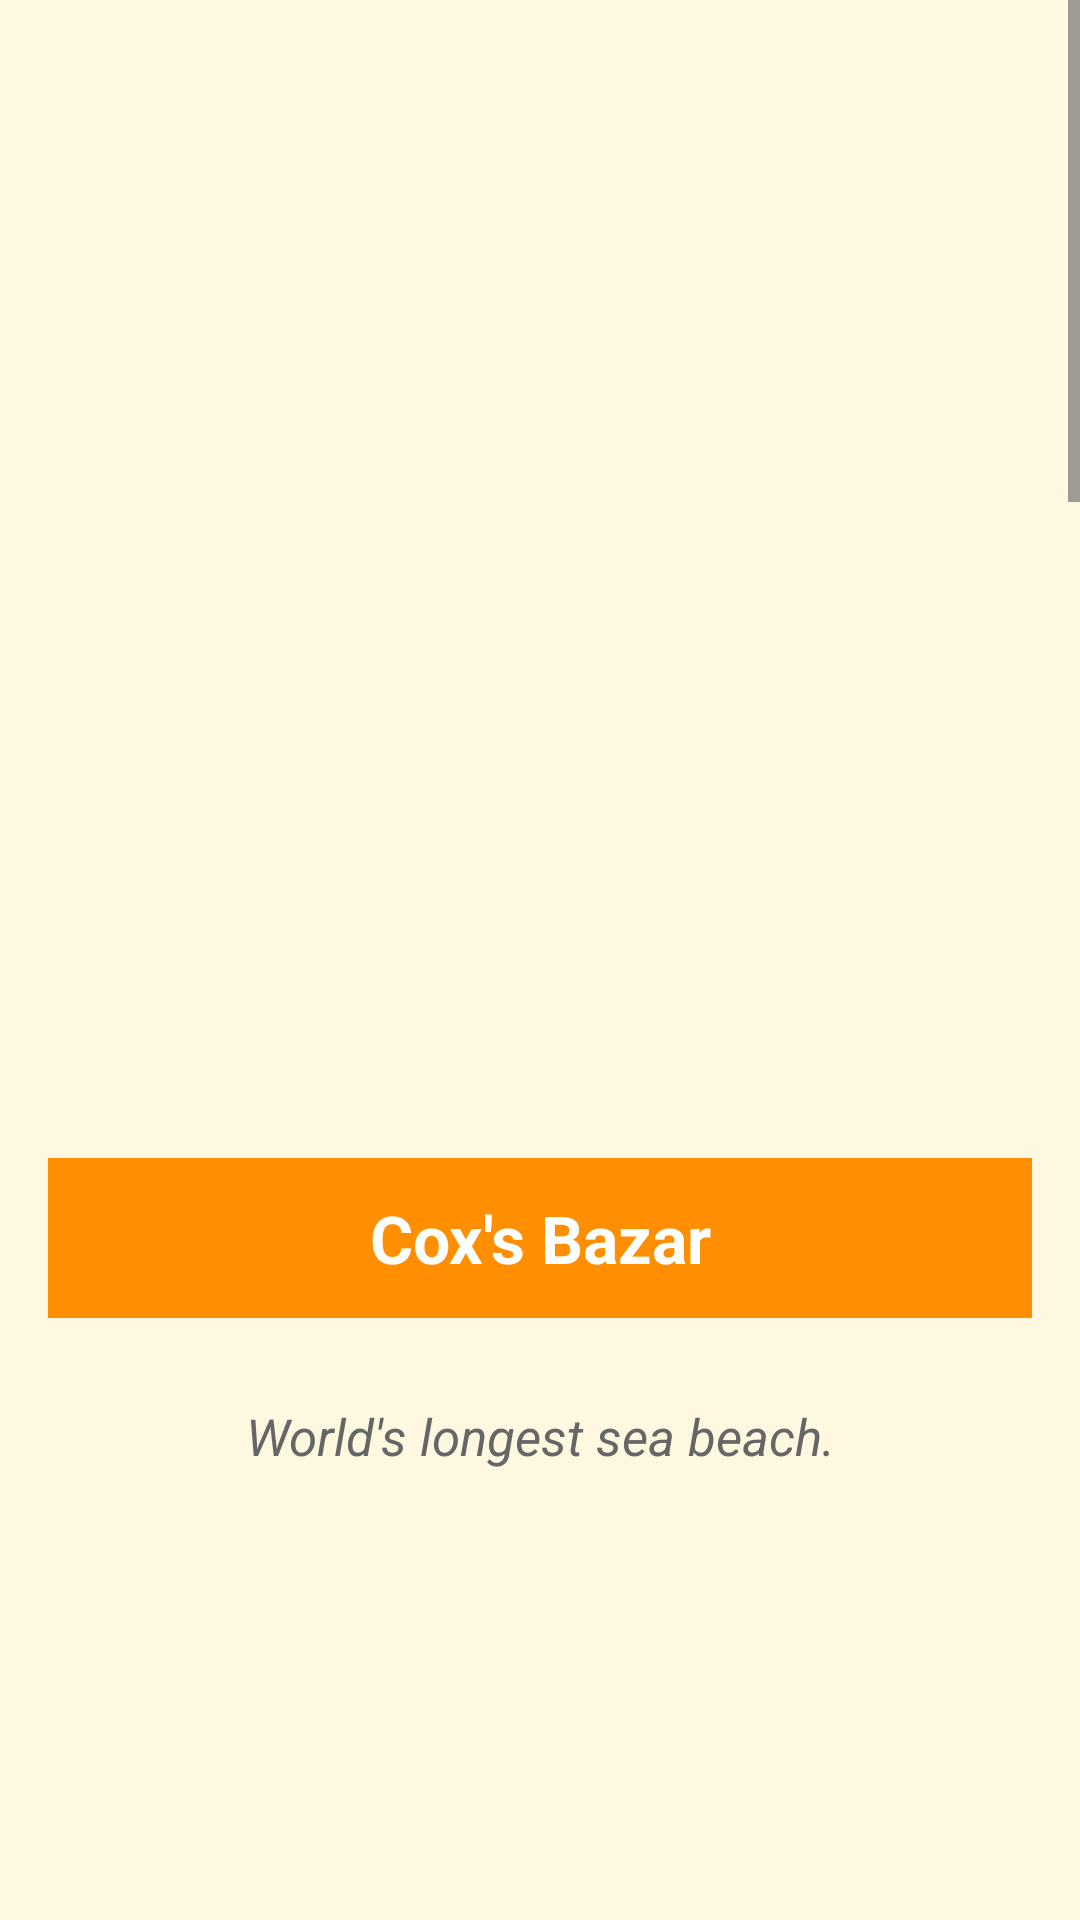

The Android layout XML behind this screen, and the referenced resources:
<!-- AndroidManifest.xml: application theme Theme.GlideLibraryPractice -->
<!-- res/layout/activity_details.xml -->
<?xml version="1.0" encoding="utf-8"?>
<ScrollView xmlns:android="http://schemas.android.com/apk/res/android"
    xmlns:app="http://schemas.android.com/apk/res-auto"
    xmlns:tools="http://schemas.android.com/tools"
    android:id="@+id/main"
    android:layout_width="match_parent"
    android:layout_height="match_parent"
    android:orientation="vertical"
    android:background="#FFF8E1"
    tools:context=".DetailsActivity">

    <LinearLayout
        android:layout_width="match_parent"
        android:layout_height="wrap_content"
        android:orientation="vertical">

    <ImageView
        android:id="@+id/coxsBazar"
        android:layout_marginTop="20dp"
        android:layout_width="match_parent"
        android:layout_height="350dp"
        android:src="@drawable/noimage"
        android:scaleType="centerCrop"
        />

        <TextView
            android:layout_width="match_parent"
            android:layout_height="wrap_content"
            android:text="Cox's Bazar"
            android:textSize="22sp"
            android:gravity="center"
            android:background="#FF8F00"
            android:textColor="#FFFFFF"
            android:layout_margin="16dp"
            android:padding="12dp"
            android:textStyle="bold"
            />

        <TextView
            android:layout_width="match_parent"
            android:layout_height="wrap_content"
            android:textSize="17sp"
            android:textColor="#666666"
            android:gravity="center"
            android:layout_marginTop="12dp"
            android:textStyle="italic"
            android:text="World's longest sea beach."
            />

        <ImageView
            android:id="@+id/sajekValley"
            android:layout_marginTop="20dp"
            android:layout_width="match_parent"
            android:layout_height="350dp"
            android:src="@drawable/noimage"
            android:scaleType="centerCrop"
            />

        <TextView
            android:layout_width="match_parent"
            android:layout_height="wrap_content"
            android:text="Sajek Valley"
            android:textSize="22sp"
            android:gravity="center"
            android:background="#FF8F00"
            android:textColor="#FFFFFF"
            android:layout_margin="16dp"
            android:padding="12dp"
            android:textStyle="bold"
            />

        <TextView
            android:layout_width="match_parent"
            android:layout_height="wrap_content"
            android:textSize="17sp"
            android:textColor="#666666"
            android:gravity="center"
            android:layout_marginTop="12dp"
            android:textStyle="italic"
            android:text="Beautiful hill station with stunning clouds."
            />

        <ImageView
            android:id="@+id/sundarBans"
            android:layout_marginTop="20dp"
            android:layout_width="match_parent"
            android:layout_height="350dp"
            android:src="@drawable/noimage"
            android:scaleType="centerCrop"
            />

        <TextView
            android:layout_width="match_parent"
            android:layout_height="wrap_content"
            android:text="Sundarbans"
            android:textSize="22sp"
            android:gravity="center"
            android:background="#FF8F00"
            android:textColor="#FFFFFF"
            android:layout_margin="16dp"
            android:padding="12dp"
            android:textStyle="bold"
            />

        <TextView
            android:layout_width="match_parent"
            android:layout_height="wrap_content"
            android:textSize="17sp"
            android:textColor="#666666"
            android:gravity="center"
            android:layout_marginTop="12dp"
            android:textStyle="italic"
            android:text="The world's largest mangrove forest."
            />

        <ImageView
            android:id="@+id/saintMartin"
            android:layout_marginTop="20dp"
            android:layout_width="match_parent"
            android:layout_height="350dp"
            android:src="@drawable/noimage"
            android:scaleType="centerCrop"
            />

        <TextView
            android:layout_width="match_parent"
            android:layout_height="wrap_content"
            android:text="Saint Martin"
            android:textSize="22sp"
            android:gravity="center"
            android:background="#FF8F00"
            android:textColor="#FFFFFF"
            android:layout_margin="16dp"
            android:padding="12dp"
            android:textStyle="bold"
            />

        <TextView
            android:layout_width="match_parent"
            android:layout_height="wrap_content"
            android:textSize="17sp"
            android:textColor="#666666"
            android:gravity="center"
            android:layout_marginTop="12dp"
            android:textStyle="italic"
            android:text="A beautiful coral island with clear blue water."
            />

        <ImageView
            android:layout_marginTop="20dp"
            android:id="@+id/Srimangal"
            android:layout_width="match_parent"
            android:layout_height="350dp"
            android:src="@drawable/noimage"
            android:scaleType="centerCrop"
            />

        <TextView
            android:layout_width="match_parent"
            android:layout_height="wrap_content"
            android:text="Srimangal"
            android:textSize="22sp"
            android:gravity="center"
            android:background="#FF8F00"
            android:textColor="#FFFFFF"
            android:layout_margin="16dp"
            android:padding="12dp"
            android:textStyle="bold"
            />

        <TextView
            android:layout_width="match_parent"
            android:layout_height="wrap_content"
            android:textSize="17sp"
            android:textColor="#666666"
            android:gravity="center"
            android:layout_marginTop="12dp"
            android:textStyle="italic"
            android:text="Famous for tea gardens and natural beauty."
            />
    </LinearLayout>

</ScrollView>
<!-- resources referenced by this layout -->
<resources>
  <style name="Theme.GlideLibraryPractice" parent="Base.Theme.GlideLibraryPractice" />
  <style name="Base.Theme.GlideLibraryPractice" parent="Theme.Material3.DayNight.NoActionBar">
          
          
      </style>
</resources>
